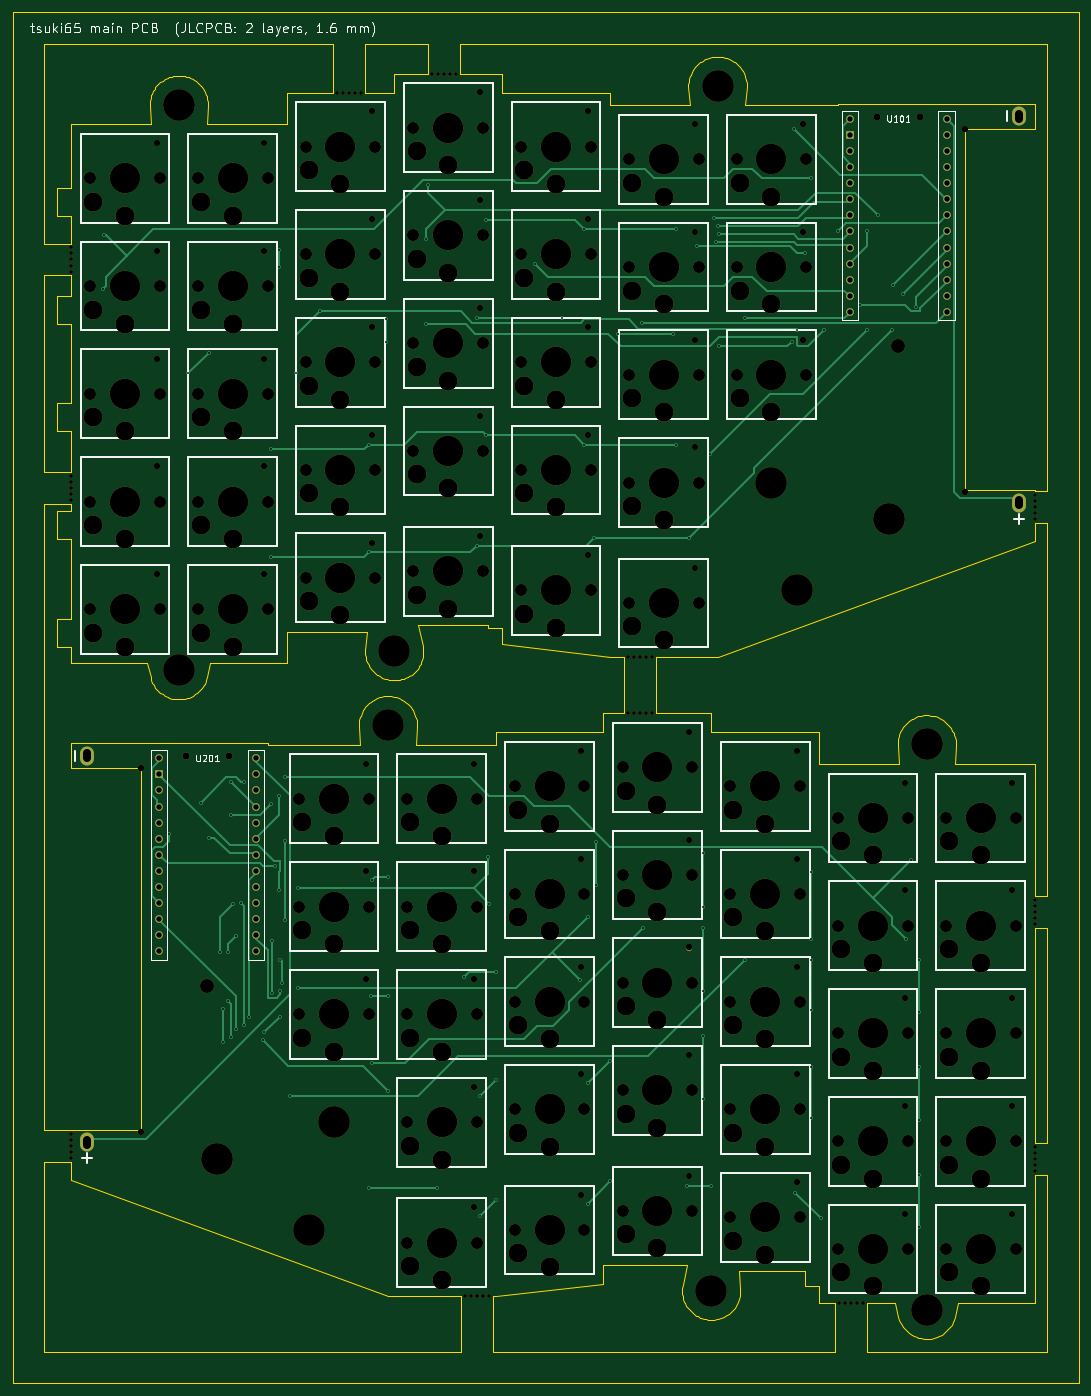
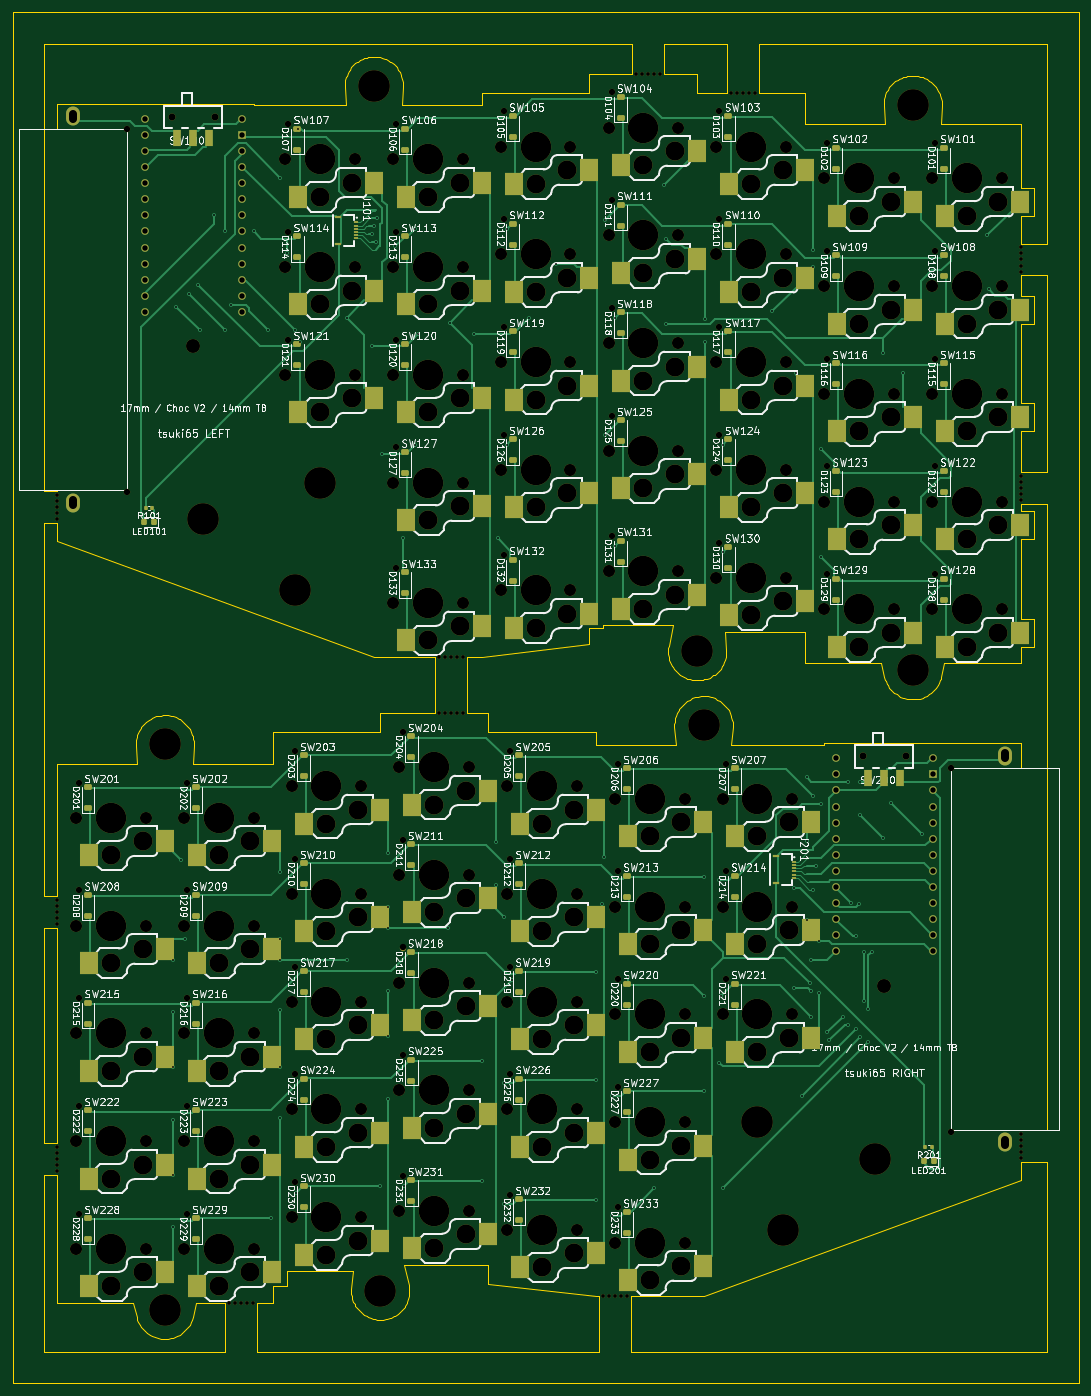
Circuit board: 11 layer files. Board 168.2 x 216.3 mm.
- bottom_copper: tsuki65-main-B_Cu.gbl (59643 bytes)
- bottom_mask: tsuki65-main-B_Mask.gbs (31771 bytes)
- paste: tsuki65-main-B_Paste.gbp (13498 bytes)
- bottom_silk: tsuki65-main-B_Silkscreen.gbo (485427 bytes)
- outline: tsuki65-main-Edge_Cuts.gm1 (22391 bytes)
- top_copper: tsuki65-main-F_Cu.gtl (21931 bytes)
- top_mask: tsuki65-main-F_Mask.gts (20503 bytes)
- paste: tsuki65-main-F_Paste.gtp (519 bytes)
- top_silk: tsuki65-main-F_Silkscreen.gto (57148 bytes)
- drill: tsuki65-main-NPTH.drl (7356 bytes)
- drill: tsuki65-main-PTH.drl (3315 bytes)

=== bottom_copper: tsuki65-main-B_Cu.gbl (59643 bytes, source omitted) ===
=== bottom_mask: tsuki65-main-B_Mask.gbs (31771 bytes, source omitted) ===
=== paste: tsuki65-main-B_Paste.gbp (13498 bytes, source omitted) ===
=== bottom_silk: tsuki65-main-B_Silkscreen.gbo (485427 bytes, source omitted) ===
=== outline: tsuki65-main-Edge_Cuts.gm1 (22391 bytes, source omitted) ===
=== top_copper: tsuki65-main-F_Cu.gtl (21931 bytes, source omitted) ===
=== top_mask: tsuki65-main-F_Mask.gts (20503 bytes, source omitted) ===
=== paste: tsuki65-main-F_Paste.gtp ===
G04 #@! TF.GenerationSoftware,KiCad,Pcbnew,7.0.11+dfsg-1build4*
G04 #@! TF.CreationDate,2026-11-22T07:46:48+00:00*
G04 #@! TF.ProjectId,tsuki65-main,7473756b-6936-4352-9d6d-61696e2e6b69,rev?*
G04 #@! TF.SameCoordinates,Original*
G04 #@! TF.FileFunction,Paste,Top*
G04 #@! TF.FilePolarity,Positive*
%FSLAX46Y46*%
G04 Gerber Fmt 4.6, Leading zero omitted, Abs format (unit mm)*
G04 Created by KiCad (PCBNEW 7.0.11+dfsg-1build4) date 2026-11-22 07:46:48*
%MOMM*%
%LPD*%
G01*
G04 APERTURE LIST*
G04 APERTURE END LIST*
M02*

=== top_silk: tsuki65-main-F_Silkscreen.gto (57148 bytes, source omitted) ===
=== drill: tsuki65-main-NPTH.drl (7356 bytes, source omitted) ===
=== drill: tsuki65-main-PTH.drl ===
M48
; DRILL file {KiCad 7.0.11+dfsg-1build4} date Sun Nov 22 07:46:48 2026
; FORMAT={-:-/ absolute / metric / decimal}
; #@! TF.CreationDate,2026-11-22T07:46:48+00:00
; #@! TF.GenerationSoftware,Kicad,Pcbnew,7.0.11+dfsg-1build4
; #@! TF.FileFunction,Plated,1,2,PTH
FMAT,2
METRIC
; #@! TA.AperFunction,Plated,PTH,ViaDrill
T1C0.300
; #@! TA.AperFunction,Plated,PTH,ComponentDrill
T2C0.850
; #@! TA.AperFunction,Plated,PTH,ComponentDrill
T3C1.200
%
G90
G05
T1
X-3.5Y-25.5
X-3.25Y-17.0
X7.0Y-111.5
X10.0Y-38.75
X12.0Y-106.5
X13.25Y-35.5
X13.25Y-112.0
X15.0Y-130.0
X15.5Y-139.0
X15.5Y-144.25
X16.25Y-130.0
X16.25Y-137.75
X16.75Y-103.25
X16.75Y-108.5
X16.75Y-143.5
X17.0Y-122.5
X17.5Y-127.5
X17.5Y-142.25
X18.25Y-122.25
X18.75Y-103.25
X18.75Y-141.5
X19.5Y-140.25
X21.75Y-144.0
X22.0Y-142.75
X23.0Y-50.75
X23.0Y-67.75
X23.0Y-106.75
X23.25Y-128.25
X23.25Y-136.5
X23.75Y-116.5
X24.25Y-19.25
X24.25Y-22.0
X24.25Y-105.5
X24.25Y-120.25
X24.5Y-131.25
X24.5Y-136.25
X24.5Y-140.25
X24.75Y-135.0
X25.25Y-102.5
X25.25Y-112.5
X25.25Y-125.0
X26.0Y-152.75
X27.0Y-38.75
X27.25Y-120.0
X27.25Y-135.75
X30.75Y-29.0
X38.5Y-50.0
X38.5Y-67.0
X38.5Y-167.25
X38.75Y-137.0
X39.0Y-118.75
X39.0Y-147.5
X41.25Y-30.25
X41.25Y-33.75
X41.5Y-118.25
X41.5Y-137.0
X41.5Y-152.0
X47.5Y-17.5
X47.5Y-31.0
X47.75Y-9.0
X49.25Y-167.25
X53.5Y-134.0
X55.5Y-30.0
X55.5Y-66.0
X56.0Y-152.75
X56.0Y-171.75
X57.0Y-14.5
X57.0Y-48.5
X57.25Y-115.0
X57.5Y-122.5
X58.5Y-133.25
X58.5Y-150.25
X58.5Y-169.25
X64.75Y-21.5
X69.0Y-30.0
X71.75Y-134.5
X72.5Y-16.0
X72.5Y-50.0
X73.0Y-124.5
X73.0Y-150.75
X73.0Y-169.75
X74.0Y-64.75
X74.25Y-112.75
X74.25Y-119.5
X76.5Y-147.25
X76.5Y-166.25
X77.75Y-32.5
X81.5Y-30.75
X81.75Y-126.25
X86.5Y-32.5
X87.0Y-16.0
X87.0Y-50.0
X88.75Y-167.0
X89.0Y-64.75
X90.25Y-18.75
X91.25Y-114.5
X91.25Y-123.0
X91.25Y-126.25
X91.25Y-136.25
X91.25Y-143.25
X91.25Y-153.25
X92.25Y-51.5
X92.5Y-167.0
X93.0Y-14.25
X93.25Y-18.0
X93.5Y-15.5
X93.75Y-16.75
X93.75Y-34.5
X97.75Y-30.0
X97.75Y-131.25
X105.25Y-33.75
X105.5Y-0.25
X105.75Y-168.0
X106.0Y-32.0
X107.25Y-19.75
X108.25Y-8.0
X108.25Y-117.5
X108.25Y-128.0
X108.25Y-131.25
X108.25Y-139.25
X108.25Y-148.25
X108.25Y-156.25
X109.75Y-172.0
X110.25Y-32.0
X112.5Y-16.25
X116.0Y-28.0
X117.0Y-16.25
X117.0Y-32.0
X118.75Y-13.75
X121.0Y-32.0
X121.25Y-24.75
X122.75Y-26.25
X123.25Y-128.0
X124.0Y-115.5
X124.75Y-28.25
X125.25Y-131.25
X125.25Y-139.5
X125.25Y-148.25
X125.25Y-156.5
X125.25Y-165.25
X125.25Y-173.5
T2
X5.38Y-99.494
X5.38Y-102.034
X5.38Y-104.574
X5.38Y-107.114
X5.38Y-109.654
X5.38Y-112.194
X5.38Y-114.734
X5.38Y-117.274
X5.38Y-119.814
X5.38Y-122.354
X5.38Y-124.894
X5.38Y-127.434
X5.38Y-129.974
X20.62Y-99.494
X20.62Y-102.034
X20.62Y-104.574
X20.62Y-107.114
X20.62Y-109.654
X20.62Y-112.194
X20.62Y-114.734
X20.62Y-117.274
X20.62Y-119.814
X20.62Y-122.354
X20.62Y-124.894
X20.62Y-127.434
X20.62Y-129.974
X114.38Y1.4
X114.38Y-1.14
X114.38Y-3.68
X114.38Y-6.22
X114.38Y-8.76
X114.38Y-11.3
X114.38Y-13.84
X114.38Y-16.38
X114.38Y-18.92
X114.38Y-21.46
X114.38Y-24.0
X114.38Y-26.54
X114.38Y-29.08
X129.62Y1.4
X129.62Y-1.14
X129.62Y-3.68
X129.62Y-6.22
X129.62Y-8.76
X129.62Y-11.3
X129.62Y-13.84
X129.62Y-16.38
X129.62Y-18.92
X129.62Y-21.46
X129.62Y-24.0
X129.62Y-26.54
X129.62Y-29.08
T3
X-6.0Y-99.494G85X-6.0Y-98.694
G05
X-6.0Y-160.494G85X-6.0Y-159.694
G05
X141.0Y1.4G85X141.0Y2.2
G05
X141.0Y-59.6G85X141.0Y-58.8
G05
M30
